Image classification data set "dataset" (nicolawatt/ENG5337 on GitHub). Class labels (6): horizontal, junction, left, no line, right, vertical.

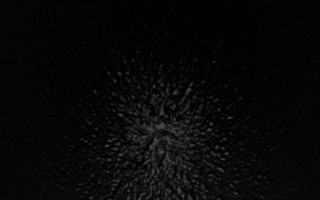
Label: no line

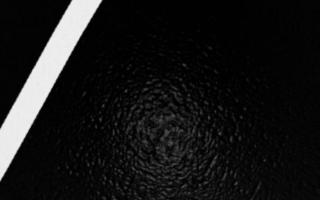
Label: right

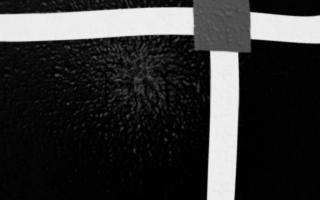
Label: junction

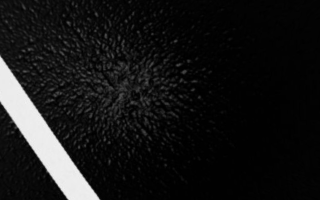
Label: left

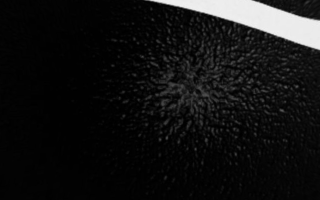
Label: horizontal

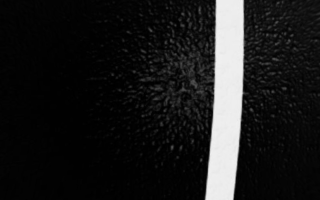
Label: vertical
